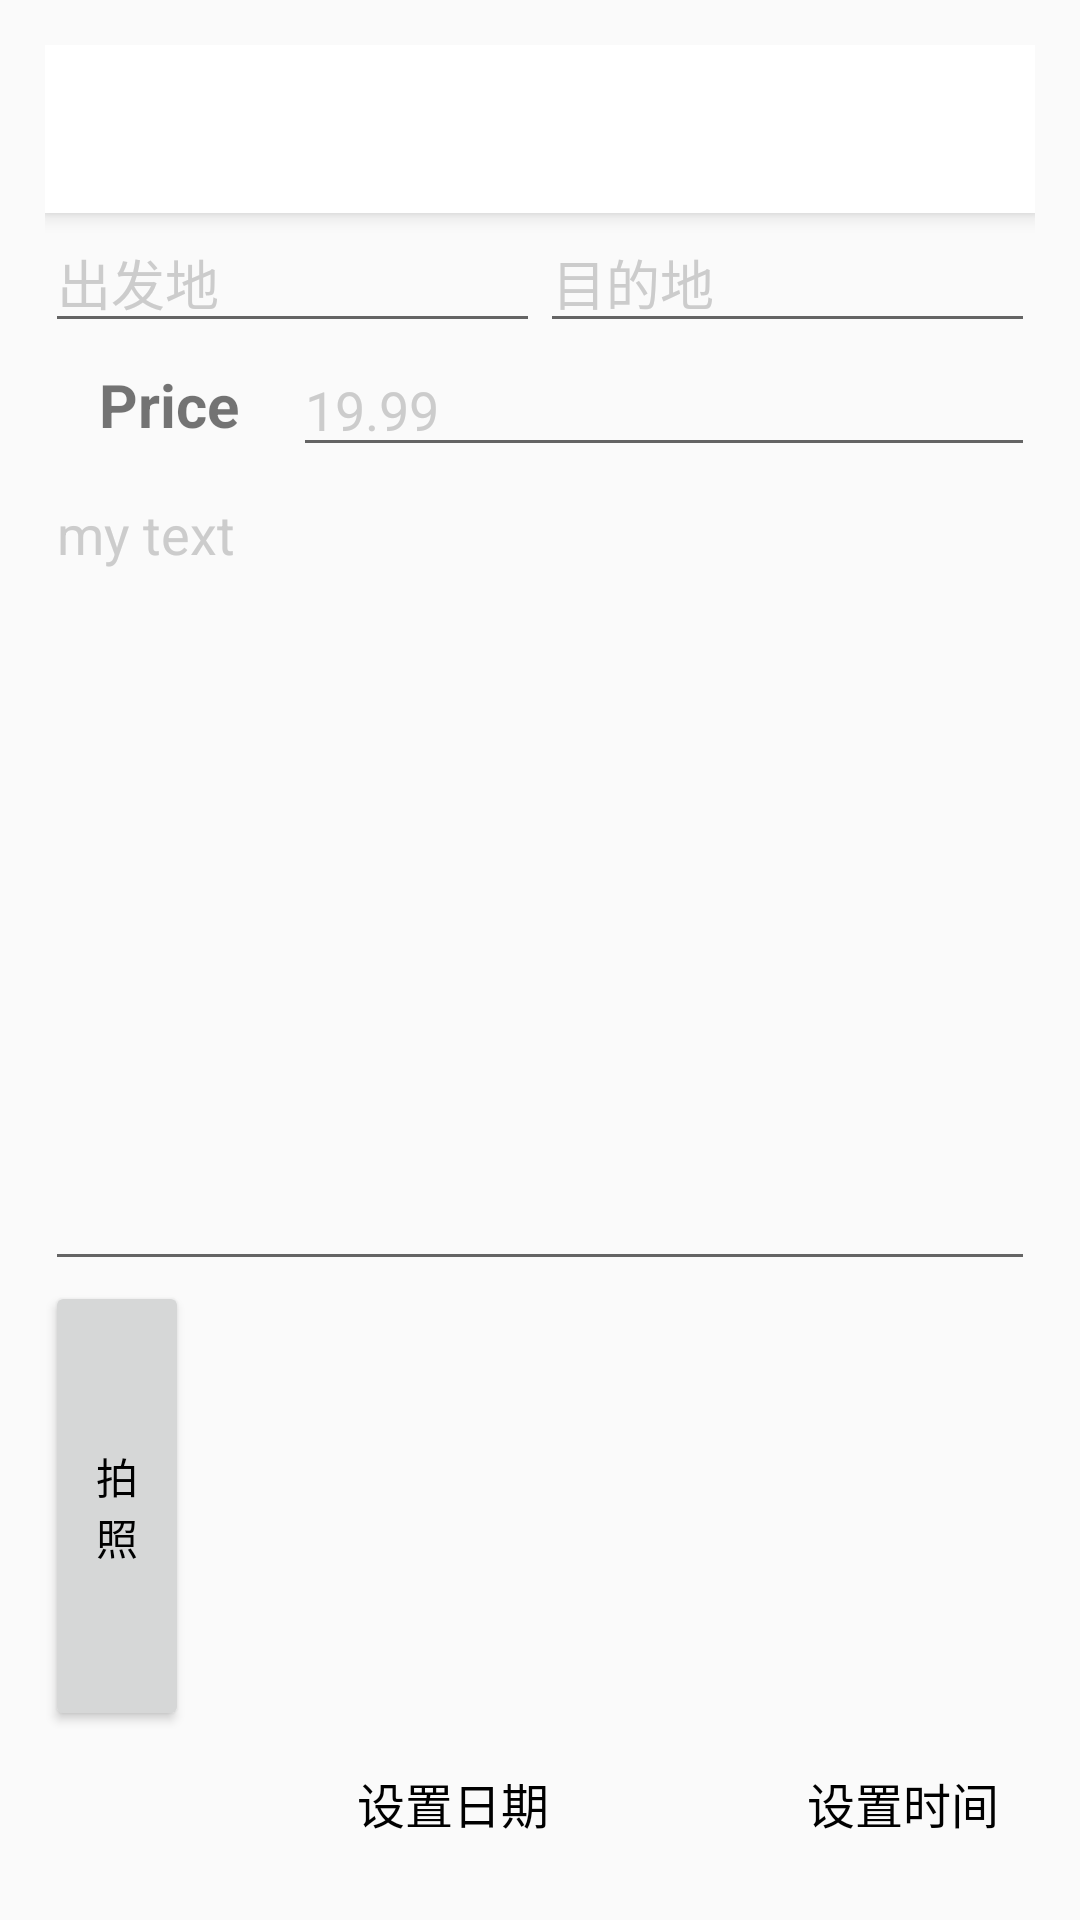

Layout XML and referenced resources for this Android screen:
<!-- AndroidManifest.xml: application theme AppTheme -->
<!-- res/layout/activity_edit.xml -->
<?xml version="1.0" encoding="utf-8"?>
<LinearLayout xmlns:android="http://schemas.android.com/apk/res/android"
    android:layout_width="match_parent"
    android:layout_height="match_parent"
    android:paddingLeft="15dp"
    android:paddingRight="15dp"
    android:paddingTop="15dp"
    android:paddingBottom="15dp"
    xmlns:app="http://schemas.android.com/apk/res-auto"
    android:orientation="vertical"
    android:id="@+id/change_skin">

    <androidx.appcompat.widget.Toolbar
        android:id="@+id/myToolbar"
        android:layout_width="match_parent"
        android:layout_height="?attr/actionBarSize"
        android:background="?attr/colorPrimary"
        android:elevation="4dp"
        app:titleTextColor="?attr/titleColor"
        android:theme="?attr/toolbarTheme"
        app:popupTheme="@style/ThemeOverlay.AppCompat.Light"/>
<LinearLayout
    android:layout_width="match_parent"
    android:layout_height="wrap_content"
    android:orientation="horizontal">
    <EditText
        android:id="@+id/et"
        android:layout_width="match_parent"
        android:layout_height="match_parent"
        android:layout_weight="1"
        android:hint="@string/hint"

        android:textColorHint="@color/greyC"
        android:gravity="top">
    </EditText>
    <EditText
        android:id="@+id/et2"
        android:layout_width="match_parent"
        android:layout_height="match_parent"
        android:layout_weight="1"
        android:hint="目的地"
        android:textColorHint="@color/greyC"
        android:gravity="top">
    </EditText>
</LinearLayout>
    <LinearLayout
        android:layout_width="match_parent"
        android:layout_height="wrap_content"
        android:orientation="horizontal">
        <TextView
            android:layout_width="match_parent"
            android:layout_height="match_parent"
            android:text="Price"
            android:textSize="20sp"
            android:textStyle="bold"
            android:gravity="center"
            android:layout_weight="3">

        </TextView>
        <EditText
            android:id="@+id/et3"
            android:layout_width="match_parent"
            android:layout_height="match_parent"
            android:layout_weight="1"
            android:hint="19.99"
            android:textColorHint="@color/greyC"
            android:gravity="top">
        </EditText>
    </LinearLayout>


    <EditText
        android:id="@+id/et4"
        android:layout_width="match_parent"
        android:layout_height="match_parent"
        android:layout_weight="1"
        android:gravity="top"
        android:hint="my text"
        android:textColorHint="@color/greyC"></EditText>

    <LinearLayout
        android:layout_width="match_parent"
        android:layout_height="150dp"
        android:orientation="horizontal">
        <LinearLayout
            android:layout_width="0dp"
            android:layout_height="match_parent"
            android:orientation="vertical"
            android:layout_weight="1">

            <Button
                android:id="@+id/take_photo"
                android:layout_width="match_parent"
                android:layout_height="match_parent"
                android:text="拍照" />
        </LinearLayout>
        <LinearLayout
            android:layout_width="90dp"
            android:layout_height="match_parent"
            android:orientation="horizontal"
            android:layout_weight="4">
            <ImageView
                android:id="@+id/picture"
                android:layout_width="match_parent"
                android:layout_height="match_parent"
                android:layout_below="@+id/pictureSave"
                android:layout_centerHorizontal="true"/>
        </LinearLayout>
    </LinearLayout>






    <LinearLayout
        android:layout_width="match_parent"
        android:layout_height="48dp"
        android:orientation="horizontal">
        <LinearLayout
            android:layout_width="0dp"
            android:layout_height="match_parent"
            android:orientation="horizontal"
            android:layout_weight="1.2">
            <TextView
                style="@style/centerTV"
                android:id="@+id/date"
                android:layout_width="0dp"
                android:layout_height="match_parent"
                android:layout_weight="1"
                android:textSize="18dp"
                android:textColor="?attr/tvMainColor"/>
            <Button
                android:id="@+id/set_date"
                android:background="@drawable/top_button_shap"
                style="@style/roundbutton"
                android:text="设置日期"
                android:textColor="@color/black"
                />
        </LinearLayout>
        <LinearLayout
            android:layout_width="0dp"
            android:layout_height="match_parent"
            android:orientation="horizontal"
            android:layout_weight="1">
            <TextView
                style="@style/centerTV"
                android:id="@+id/time"
                android:layout_width="0dp"
                android:layout_height="match_parent"
                android:layout_weight="1"
                android:textSize="18dp"
                android:textColor="?attr/tvMainColor"/>
            <Button
                android:id="@+id/set_time"
                android:background="@drawable/top_button_shap"
                style="@style/roundbutton"
                android:text="设置时间"
                android:textColor="@color/black"
                />
        </LinearLayout>
    </LinearLayout>


</LinearLayout>
<!-- resources referenced by this layout -->
<resources>
  <color name="black">#000000</color>
  <color name="greyC">#cccccc</color>
  <string name="hint">出发地</string>
  <style name="centerTV">
          <item name="android:textSize">24dp</item>
          <item name="android:gravity">center</item>
      </style>
  <style name="roundbutton">
          <item name="android:textSize">16sp</item>
          <item name="android:clickable">true</item>
          <item name="android:textColor">@color/white</item>
  
          <item name="android:layout_width">wrap_content</item>
          <item name="android:layout_height">35dp</item>
  
  
          <item name="android:button">@null</item>
      </style>
  <style name="AppTheme" parent="Theme.MaterialComponents.DayNight.NoActionBar.Bridge">
          <item name="android:statusBarColor">@android:color/transparent</item>
          <item name="android:windowLightStatusBar">true</item>
          <item name="toolbarTheme">@style/ThemeOverlay.AppCompat.ActionBar</item>
          <item name="colorPrimary">@color/colorPrimary</item>
          <item name="android:textColorPrimary">@color/black</item>
          <item name="colorPrimaryDark">@color/colorPrimaryDark</item>
          <item name="colorAccent">@color/colorAccent</item>
          <item name="alertDialogTheme">@style/Theme.AppCompat.Dialog.Alert</item>
          <item name="tvBackground">@color/white</item>
          <item name="lvBackground">@color/transparent</item>
          
          <item name="menu_delete_all">@drawable/ic_delete_all_24</item>
          <item name="menu_delete">@drawable/ic_baseline_delete_24</item>
          
          <item name="menu_search">@drawable/ic_baseline_search_24</item>
          
          <item name="settingIcon">@drawable/ic_baseline_settings_24</item>
          <item name="titleColor">@color/black</item>
          <item name="tvMainColor">@color/black</item>
          <item name="tvSubColor">@color/grey9</item>
          <item name="menu_autoSave">@color/p</item>
          <item name="colorControlActivated">@color/black</item>
          <item name="colorSwitchThumbNormal">@color/black</item>
      </style>
  <color name="white">#ffffff</color>
  <color name="colorPrimary">#ffffff</color>
  <color name="colorPrimaryDark">#00574B</color>
  <color name="colorAccent">#D81B60</color>
  <color name="transparent">#00000000</color>
  <color name="grey9">#999999</color>
  <color name="p">#F4606C</color>
</resources>
